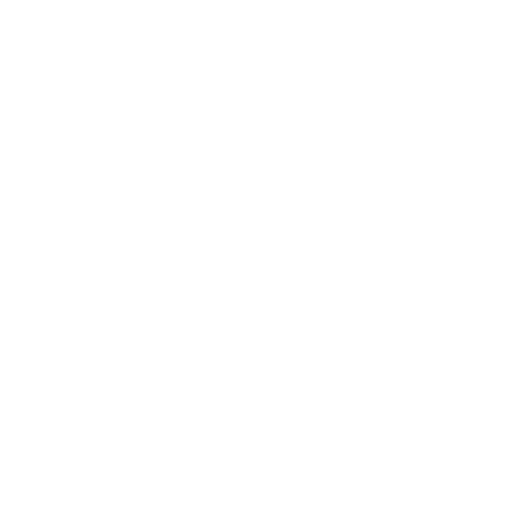
t = 0.00 s
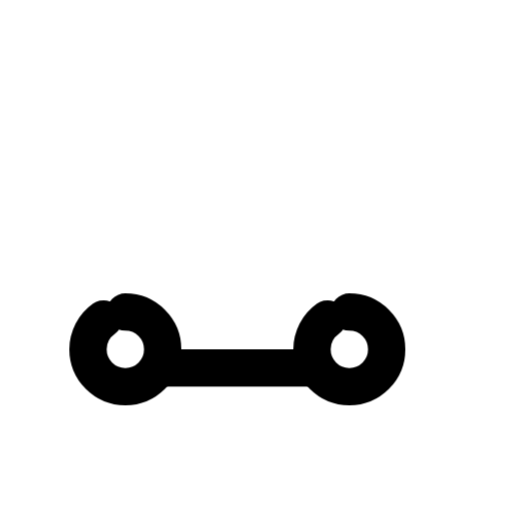
t = 0.44 s
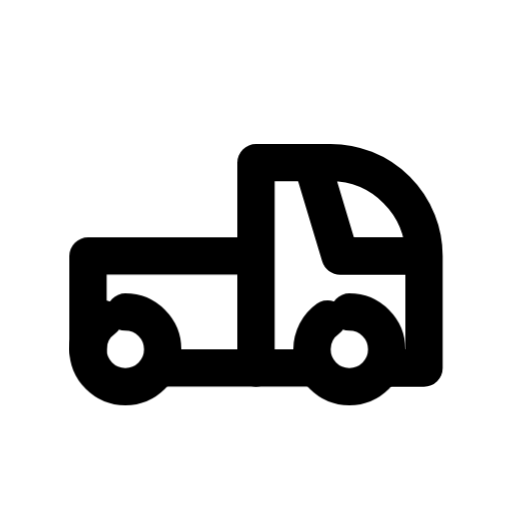
t = 0.88 s
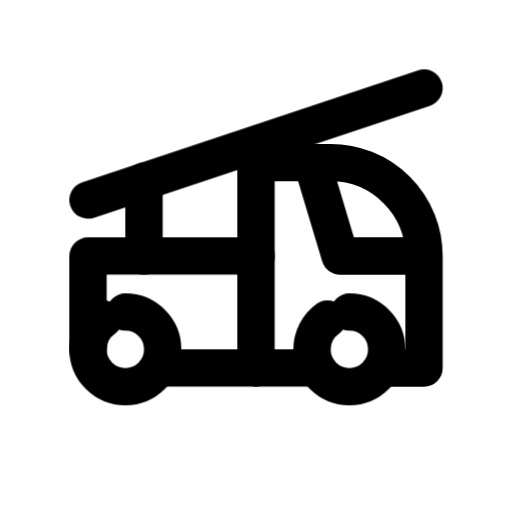
t = 1.33 s
t = 1.77 s: frame unchanged from t = 1.33 s, image omitted
t = 2.21 s: frame unchanged from t = 1.33 s, image omitted

The animated SVG that drew these frames (rendered in a browser with its animation timeline set to each time). Animation: 8 CSS @keyframes rules; one cycle of 2.65 s, repeats indefinitely.

<svg xmlns="http://www.w3.org/2000/svg" width="24" height="24" fill="none" stroke="currentColor" stroke-linecap="round" stroke-linejoin="round" stroke-width="2" viewBox="0 0 24 24">
    <!-- Generated by scripts/icon-expansion/generate.mjs -->
    <!-- Adapted from Tabler Icons 3.34.1.
MIT License

Copyright (c) 2020-2024 Paweł Kuna

Permission is hereby granted, free of charge, to any person obtaining a copy
of this software and associated documentation files (the "Software"), to deal
in the Software without restriction, including without limitation the rights
to use, copy, modify, merge, publish, distribute, sublicense, and/or sell
copies of the Software, and to permit persons to whom the Software is
furnished to do so, subject to the following conditions:

The above copyright notice and this permission notice shall be included in all
copies or substantial portions of the Software.

THE SOFTWARE IS PROVIDED "AS IS", WITHOUT WARRANTY OF ANY KIND, EXPRESS OR
IMPLIED, INCLUDING BUT NOT LIMITED TO THE WARRANTIES OF MERCHANTABILITY,
FITNESS FOR A PARTICULAR PURPOSE AND NONINFRINGEMENT. IN NO EVENT SHALL THE
AUTHORS OR COPYRIGHT HOLDERS BE LIABLE FOR ANY CLAIM, DAMAGES OR OTHER
LIABILITY, WHETHER IN AN ACTION OF CONTRACT, TORT OR OTHERWISE, ARISING FROM,
OUT OF OR IN CONNECTION WITH THE SOFTWARE OR THE USE OR OTHER DEALINGS IN THE
SOFTWARE. -->
    <!-- Motion: trace each stroke from its own origin, accumulate the drawing, then hold before restarting. -->
    <style>
        @media (prefers-reduced-motion: no-preference) {
            @keyframes ira-stroke-firetruck-0 { 0% { stroke-dashoffset: 1; opacity: 0; } 0.4% { opacity: 1; } 5.875%, 88% { stroke-dashoffset: 0; opacity: 1; } 100% { stroke-dashoffset: 0; opacity: 0; } }
            [data-ira-stroke-reveal="firetruck"] [data-ira-line="0"] { stroke-dasharray: 1 1; animation: ira-stroke-firetruck-0 2.65s cubic-bezier(.25,.65,.35,1) infinite; }
            @keyframes ira-stroke-firetruck-1 { 0%, 5.875% { stroke-dashoffset: 1; opacity: 0; } 6.275% { opacity: 1; } 11.75%, 88% { stroke-dashoffset: 0; opacity: 1; } 100% { stroke-dashoffset: 0; opacity: 0; } }
            [data-ira-stroke-reveal="firetruck"] [data-ira-line="1"] { stroke-dasharray: 1 1; animation: ira-stroke-firetruck-1 2.65s cubic-bezier(.25,.65,.35,1) infinite; }
            @keyframes ira-stroke-firetruck-2 { 0%, 11.75% { stroke-dashoffset: 1; opacity: 0; } 12.15% { opacity: 1; } 17.625%, 88% { stroke-dashoffset: 0; opacity: 1; } 100% { stroke-dashoffset: 0; opacity: 0; } }
            [data-ira-stroke-reveal="firetruck"] [data-ira-line="2"] { stroke-dasharray: 1 1; animation: ira-stroke-firetruck-2 2.65s cubic-bezier(.25,.65,.35,1) infinite; }
            @keyframes ira-stroke-firetruck-3 { 0%, 17.625% { stroke-dashoffset: 1; opacity: 0; } 18.025% { opacity: 1; } 23.5%, 88% { stroke-dashoffset: 0; opacity: 1; } 100% { stroke-dashoffset: 0; opacity: 0; } }
            [data-ira-stroke-reveal="firetruck"] [data-ira-line="3"] { stroke-dasharray: 1 1; animation: ira-stroke-firetruck-3 2.65s cubic-bezier(.25,.65,.35,1) infinite; }
            @keyframes ira-stroke-firetruck-4 { 0%, 23.5% { stroke-dashoffset: 1; opacity: 0; } 23.9% { opacity: 1; } 29.375%, 88% { stroke-dashoffset: 0; opacity: 1; } 100% { stroke-dashoffset: 0; opacity: 0; } }
            [data-ira-stroke-reveal="firetruck"] [data-ira-line="4"] { stroke-dasharray: 1 1; animation: ira-stroke-firetruck-4 2.65s cubic-bezier(.25,.65,.35,1) infinite; }
            @keyframes ira-stroke-firetruck-5 { 0%, 29.375% { stroke-dashoffset: 1; opacity: 0; } 29.775% { opacity: 1; } 35.25%, 88% { stroke-dashoffset: 0; opacity: 1; } 100% { stroke-dashoffset: 0; opacity: 0; } }
            [data-ira-stroke-reveal="firetruck"] [data-ira-line="5"] { stroke-dasharray: 1 1; animation: ira-stroke-firetruck-5 2.65s cubic-bezier(.25,.65,.35,1) infinite; }
            @keyframes ira-stroke-firetruck-6 { 0%, 35.25% { stroke-dashoffset: 1; opacity: 0; } 35.65% { opacity: 1; } 41.125%, 88% { stroke-dashoffset: 0; opacity: 1; } 100% { stroke-dashoffset: 0; opacity: 0; } }
            [data-ira-stroke-reveal="firetruck"] [data-ira-line="6"] { stroke-dasharray: 1 1; animation: ira-stroke-firetruck-6 2.65s cubic-bezier(.25,.65,.35,1) infinite; }
            @keyframes ira-stroke-firetruck-7 { 0%, 41.125% { stroke-dashoffset: 1; opacity: 0; } 41.525% { opacity: 1; } 47%, 88% { stroke-dashoffset: 0; opacity: 1; } 100% { stroke-dashoffset: 0; opacity: 0; } }
            [data-ira-stroke-reveal="firetruck"] [data-ira-line="7"] { stroke-dasharray: 1 1; animation: ira-stroke-firetruck-7 2.65s cubic-bezier(.25,.65,.35,1) infinite; }
        }
    </style>
    <g data-ira-stroke-reveal="firetruck"><g transform="translate(1.5 1.5) scale(.875)"><path data-ira-line="0" pathLength="1" d="M5 15A2 2 0 1 1 5 19A2 2 0 1 1 5 15z"/><path data-ira-line="1" pathLength="1" d="M17 15A2 2 0 1 1 17 19A2 2 0 1 1 17 15z"/><path data-ira-line="2" pathLength="1" d="M7 18L15 18"/><path data-ira-line="3" pathLength="1" d="M19 18L21 18L21 12A5 5 0 0 0 16 7L15 7L16.5 12L21 12"/><path data-ira-line="4" pathLength="1" d="M12 18L12 7L15 7"/><path data-ira-line="5" pathLength="1" d="M3 17L3 12L12 12"/><path data-ira-line="6" pathLength="1" d="M3 9L21 3"/></g><g transform="translate(1.5 1.5) scale(.875)"><path data-ira-line="7" pathLength="1" d="M6 12L6 8"/></g></g>
</svg>
